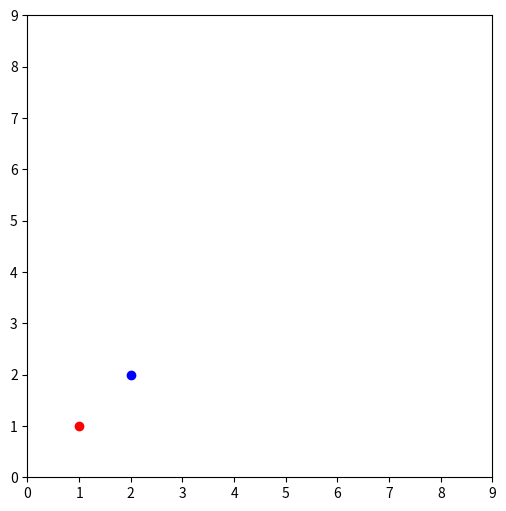

Recreate this plot in Python. (Note: this script raises an exception after producing the figure.)
import matplotlib.pyplot as plt
from random import randint

class ScatterSet:
	hl = None
	def update_set(self, xcoord, ycoord):
		self.hl.set_xdata(xcoord)
		self.hl.set_ydata(ycoord)
	def __init__(self, icon):
		self.hl, = plt.plot([], [], icon)

class Map:
	fig = None
	scatter = None
	def __init__(self, xmin=0, xmax=10, ymin=0, ymax=10, windowWidth=10, windowHeight=10):
		plt.ion() # interactive mode, allows updating of map using draw()
		self.fig = plt.figure(num=None, figsize=(windowWidth, windowHeight), dpi=80, facecolor='w', edgecolor='k')
		ax = self.fig.add_subplot(111)
		plt.axis([xmin, xmax, ymin, ymax])
		self.scatter = {}
	def newScatter(self, name, icon):
		newScat = ScatterSet(icon)
		if(name in self.scatter):
			print("ScatterSet named " + name + " already exists.")
		else:
			self.scatter[name] = newScat
		return self.scatter[name]
	def printScatter(self):
		print("Names of ScatterSets in scatter:")
		for entry in self.scatter:
			print(entry)
			
y = Map(xmin=0, xmax=9, ymin=0, ymax=9, windowWidth=6, windowHeight=6) # create a map object
y.newScatter('red', 'ro') # create a scatterplot set called 'red' with red circles as markers ('ro')
y.scatter['red'].update_set([1],[1]) # set xy coordinates (1,1) for entries in 'red'
y.newScatter('blue', 'bo')
y.scatter['blue'].update_set([2],[2])

y.printScatter() # prints the names of the scatterplot sets
y.fig.canvas.draw() # each time this is called, the plot is redrawn
print("Press enter to continue.")
raw_input()
####
y.scatter['red'].update_set([1, 2, 3], [1, 4, 9])
y.scatter['blue'].update_set([1.5, 2.5, 3.5], [3, 5, 7])
y.newScatter('green', 'go')
y.scatter['green'].update_set([0, 1, 2, 3, 4, 5], [0, 1, 2, 3, 4, 5])

y.printScatter()
y.fig.canvas.draw()
print("Press enter to exit.")
raw_input()
